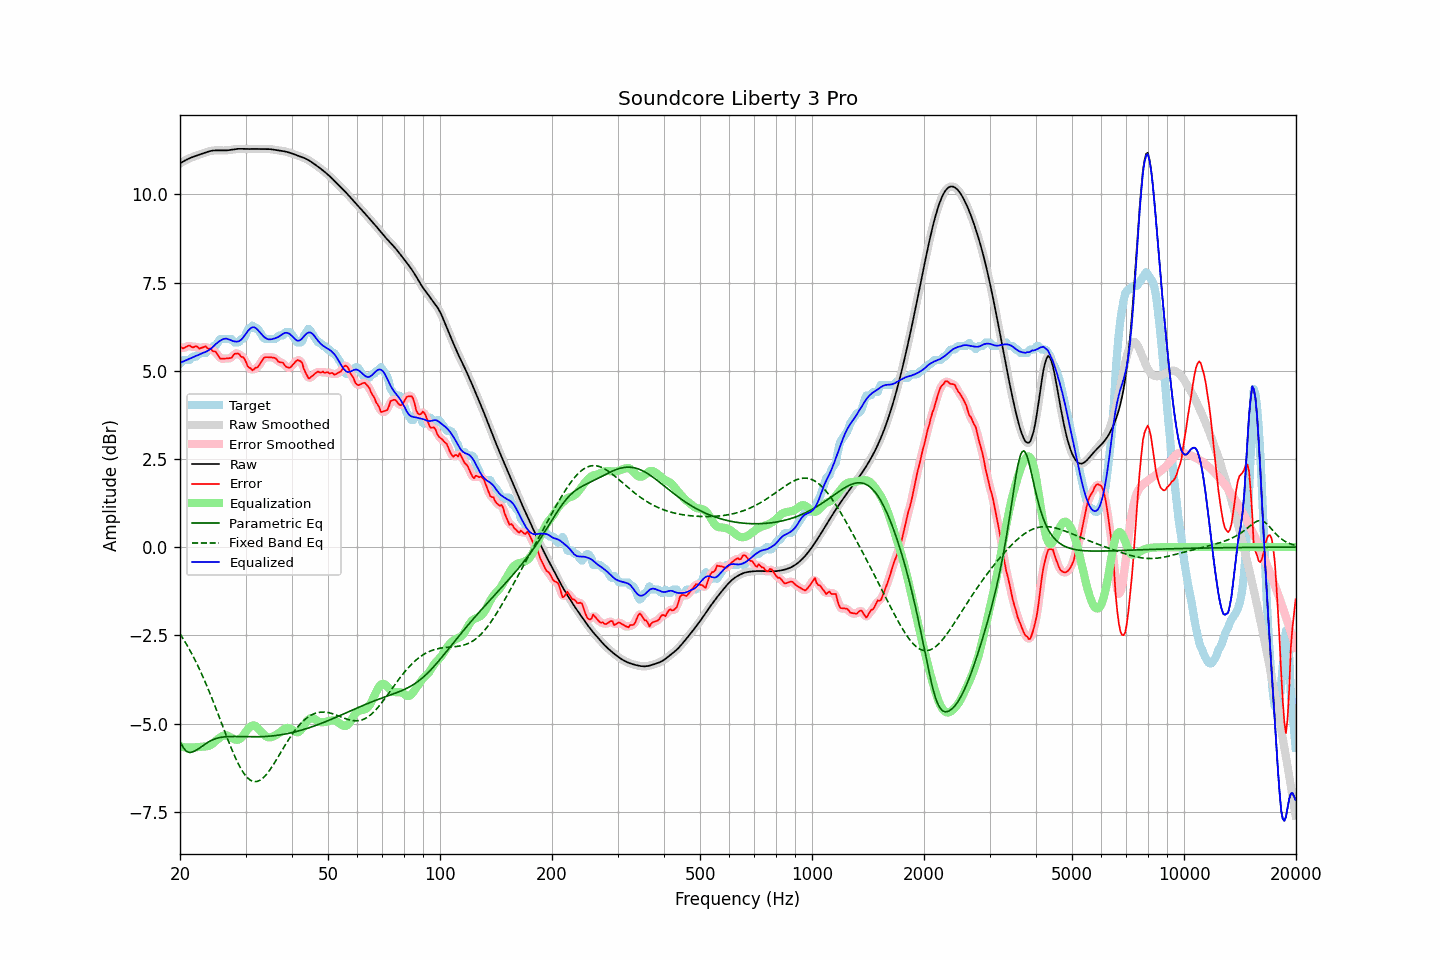

The data file committed next to this chart (first rows):
frequency, raw, error, smoothed, error_smoothed, equalization, parametric_eq, fixed_band_eq, equalized_raw, equalized_smoothed, target
20.00, 10.87, 5.67, 10.87, 5.67, -5.65, -5.51, -2.46, 5.22, 5.22, 5.20
20.20, 10.90, 5.65, 10.90, 5.65, -5.66, -5.60, -2.53, 5.24, 5.24, 5.25
20.40, 10.93, 5.63, 10.93, 5.65, -5.67, -5.68, -2.60, 5.26, 5.26, 5.30
20.61, 10.96, 5.66, 10.96, 5.66, -5.67, -5.73, -2.68, 5.28, 5.28, 5.30
20.81, 10.98, 5.68, 10.98, 5.68, -5.68, -5.79, -2.75, 5.30, 5.30, 5.30
21.02, 11.00, 5.70, 11.00, 5.70, -5.68, -5.81, -2.83, 5.32, 5.32, 5.30
21.23, 11.02, 5.72, 11.02, 5.70, -5.68, -5.82, -2.91, 5.34, 5.34, 5.31
21.44, 11.04, 5.68, 11.04, 5.69, -5.68, -5.81, -3.00, 5.36, 5.36, 5.36
21.66, 11.06, 5.66, 11.06, 5.68, -5.68, -5.80, -3.08, 5.38, 5.38, 5.40
21.87, 11.08, 5.68, 11.08, 5.68, -5.68, -5.78, -3.17, 5.40, 5.40, 5.40
22.09, 11.09, 5.69, 11.09, 5.67, -5.67, -5.76, -3.26, 5.42, 5.42, 5.40
22.31, 11.11, 5.67, 11.11, 5.66, -5.67, -5.73, -3.36, 5.44, 5.44, 5.44
22.54, 11.12, 5.63, 11.12, 5.65, -5.67, -5.70, -3.45, 5.46, 5.46, 5.50
22.76, 11.14, 5.64, 11.14, 5.64, -5.66, -5.67, -3.55, 5.48, 5.48, 5.50
22.99, 11.16, 5.66, 11.16, 5.66, -5.66, -5.64, -3.65, 5.49, 5.49, 5.50
23.22, 11.17, 5.67, 11.17, 5.67, -5.66, -5.60, -3.75, 5.51, 5.51, 5.50
23.45, 11.19, 5.69, 11.19, 5.67, -5.65, -5.57, -3.86, 5.54, 5.54, 5.50
23.69, 11.20, 5.64, 11.20, 5.66, -5.65, -5.54, -3.97, 5.56, 5.56, 5.56
23.92, 11.22, 5.62, 11.22, 5.63, -5.63, -5.52, -4.07, 5.58, 5.58, 5.60
24.16, 11.23, 5.63, 11.23, 5.60, -5.61, -5.49, -4.19, 5.62, 5.62, 5.60
24.40, 11.24, 5.57, 11.24, 5.58, -5.58, -5.47, -4.30, 5.65, 5.65, 5.67
24.65, 11.24, 5.54, 11.24, 5.56, -5.54, -5.45, -4.42, 5.70, 5.70, 5.70
24.89, 11.24, 5.55, 11.24, 5.52, -5.50, -5.43, -4.53, 5.74, 5.74, 5.70
25.14, 11.25, 5.49, 11.25, 5.48, -5.46, -5.42, -4.65, 5.78, 5.78, 5.76
25.39, 11.24, 5.41, 11.24, 5.42, -5.43, -5.41, -4.77, 5.82, 5.82, 5.83
25.65, 11.24, 5.34, 11.24, 5.37, -5.39, -5.40, -4.89, 5.85, 5.85, 5.90
25.91, 11.24, 5.34, 11.24, 5.34, -5.37, -5.39, -5.01, 5.88, 5.88, 5.90
26.16, 11.24, 5.34, 11.24, 5.34, -5.34, -5.38, -5.13, 5.90, 5.90, 5.90
26.43, 11.24, 5.34, 11.24, 5.34, -5.33, -5.38, -5.25, 5.91, 5.91, 5.90
26.69, 11.25, 5.35, 11.25, 5.35, -5.34, -5.37, -5.37, 5.91, 5.91, 5.90
26.96, 11.25, 5.35, 11.25, 5.35, -5.36, -5.37, -5.48, 5.89, 5.89, 5.90
27.23, 11.26, 5.36, 11.26, 5.36, -5.38, -5.37, -5.60, 5.88, 5.88, 5.90
27.50, 11.26, 5.36, 11.26, 5.38, -5.41, -5.37, -5.71, 5.86, 5.86, 5.90
27.77, 11.27, 5.43, 11.27, 5.42, -5.43, -5.37, -5.82, 5.84, 5.84, 5.84
28.05, 11.28, 5.48, 11.28, 5.46, -5.45, -5.37, -5.92, 5.83, 5.83, 5.80
28.33, 11.28, 5.49, 11.28, 5.49, -5.46, -5.37, -6.02, 5.82, 5.82, 5.80
28.62, 11.29, 5.49, 11.29, 5.48, -5.46, -5.37, -6.12, 5.83, 5.83, 5.80
28.90, 11.29, 5.47, 11.29, 5.45, -5.45, -5.37, -6.21, 5.84, 5.84, 5.82
29.19, 11.29, 5.39, 11.29, 5.42, -5.41, -5.37, -6.29, 5.88, 5.88, 5.90
29.48, 11.29, 5.39, 11.29, 5.38, -5.36, -5.37, -6.36, 5.93, 5.93, 5.90
29.78, 11.29, 5.34, 11.29, 5.32, -5.30, -5.37, -6.43, 5.99, 5.99, 5.94
30.08, 11.28, 5.25, 11.28, 5.24, -5.23, -5.37, -6.49, 6.05, 6.05, 6.03
30.38, 11.28, 5.13, 11.28, 5.16, -5.17, -5.38, -6.54, 6.11, 6.11, 6.15
30.68, 11.28, 5.08, 11.28, 5.09, -5.12, -5.38, -6.58, 6.16, 6.16, 6.20
30.99, 11.28, 5.07, 11.28, 5.04, -5.08, -5.38, -6.61, 6.21, 6.21, 6.22
31.30, 11.29, 5.01, 11.29, 5.04, -5.06, -5.38, -6.63, 6.23, 6.23, 6.28
31.61, 11.29, 5.04, 11.29, 5.04, -5.05, -5.38, -6.65, 6.23, 6.23, 6.25
31.93, 11.29, 5.09, 11.29, 5.06, -5.07, -5.38, -6.65, 6.21, 6.21, 6.20
32.24, 11.28, 5.09, 11.28, 5.10, -5.11, -5.38, -6.64, 6.17, 6.17, 6.20
32.57, 11.28, 5.14, 11.28, 5.15, -5.16, -5.38, -6.62, 6.12, 6.12, 6.15
32.89, 11.28, 5.21, 11.28, 5.21, -5.21, -5.37, -6.60, 6.07, 6.07, 6.08
33.22, 11.28, 5.29, 11.28, 5.29, -5.26, -5.37, -6.57, 6.02, 6.02, 5.99
33.55, 11.28, 5.35, 11.28, 5.34, -5.31, -5.37, -6.53, 5.97, 5.97, 5.93
33.89, 11.28, 5.38, 11.28, 5.38, -5.35, -5.37, -6.48, 5.93, 5.93, 5.90
34.23, 11.28, 5.38, 11.28, 5.39, -5.38, -5.37, -6.43, 5.91, 5.91, 5.90
34.57, 11.28, 5.38, 11.28, 5.39, -5.39, -5.36, -6.37, 5.89, 5.89, 5.90
34.92, 11.28, 5.38, 11.28, 5.38, -5.39, -5.36, -6.31, 5.89, 5.89, 5.90
35.27, 11.28, 5.38, 11.27, 5.38, -5.38, -5.35, -6.24, 5.89, 5.89, 5.90
35.62, 11.27, 5.37, 11.27, 5.37, -5.37, -5.35, -6.17, 5.90, 5.90, 5.90
35.97, 11.26, 5.36, 11.26, 5.35, -5.34, -5.34, -6.10, 5.92, 5.92, 5.90
... 635 more rows
